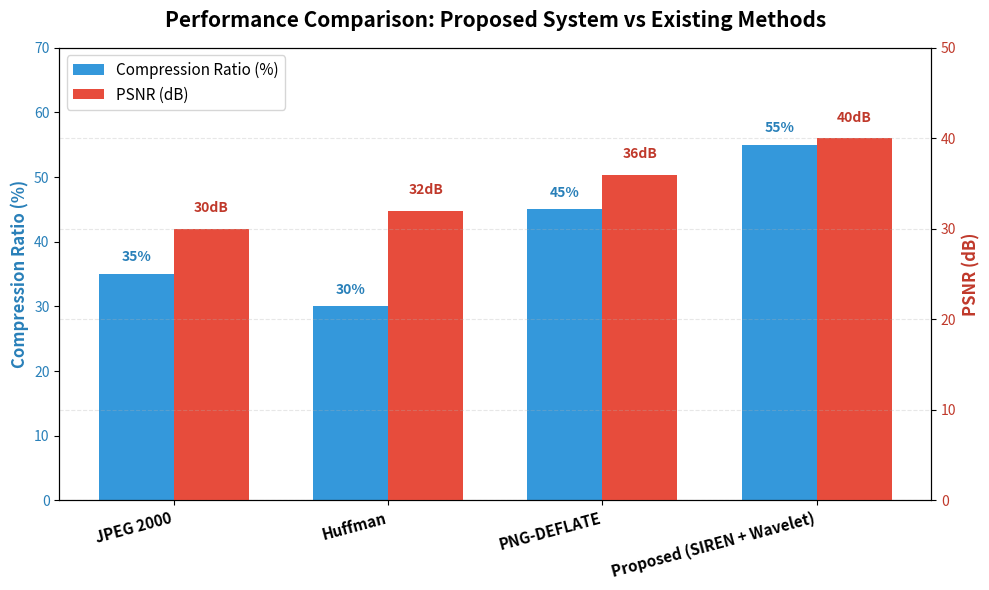

The script that saved this image:
import matplotlib.pyplot as plt
import numpy as np

def generate_performance_graph():
    # Data representing the project benchmarks
    methods = ['JPEG 2000', 'Huffman', 'PNG-DEFLATE', 'Proposed (SIREN + Wavelet)']
    compression_ratios = [35, 30, 45, 55] # in percentage
    psnr_values = [30, 32, 36, 40] # in dB

    x = np.arange(len(methods))
    width = 0.35

    # Create figure and axis
    fig, ax1 = plt.subplots(figsize=(10, 6))

    # Plotting Compression Ratio (Blue Bars)
    bars1 = ax1.bar(x - width/2, compression_ratios, width, label='Compression Ratio (%)', color='#3498db')
    ax1.set_ylabel('Compression Ratio (%)', color='#2980b9', fontsize=12, fontweight='bold')
    ax1.tick_params(axis='y', labelcolor='#2980b9')
    ax1.set_ylim(0, 70)

    # Secondary axis for PSNR (Red Bars)
    ax2 = ax1.twinx()
    bars2 = ax2.bar(x + width/2, psnr_values, width, label='PSNR (dB)', color='#e74c3c')
    ax2.set_ylabel('PSNR (dB)', color='#c0392b', fontsize=12, fontweight='bold')
    ax2.tick_params(axis='y', labelcolor='#c0392b')
    ax2.set_ylim(0, 50)

    # Formatting and Titles
    ax1.set_xticks(x)
    ax1.set_xticklabels(methods, rotation=15, ha="right", fontsize=11, fontweight='bold')
    plt.title('Performance Comparison: Proposed System vs Existing Methods', fontsize=15, fontweight='bold', pad=15)

    # Legends
    lines_labels = [ax.get_legend_handles_labels() for ax in [ax1, ax2]]
    lines, labels = [sum(lol, []) for lol in zip(*lines_labels)]
    ax1.legend(lines, labels, loc='upper left', fontsize=11)

    # Add text values on top of bars
    for bar in bars1:
        yval = bar.get_height()
        ax1.text(bar.get_x() + bar.get_width()/2, yval + 1.5, f"{yval}%", ha='center', va='bottom', fontsize=10, fontweight='bold', color='#2980b9')

    for bar in bars2:
        yval = bar.get_height()
        ax2.text(bar.get_x() + bar.get_width()/2, yval + 1.5, f"{yval}dB", ha='center', va='bottom', fontsize=10, fontweight='bold', color='#c0392b')

    # Polish and display
    plt.grid(axis='y', linestyle='--', alpha=0.3)
    plt.tight_layout()
    print("Graph generated successfully! Displaying window...")
    plt.show()

if __name__ == '__main__':
    try:
        generate_performance_graph()
    except ImportError:
        print("Error: 'matplotlib' is required to generate the graph.")
        print("Please run: pip install matplotlib")
